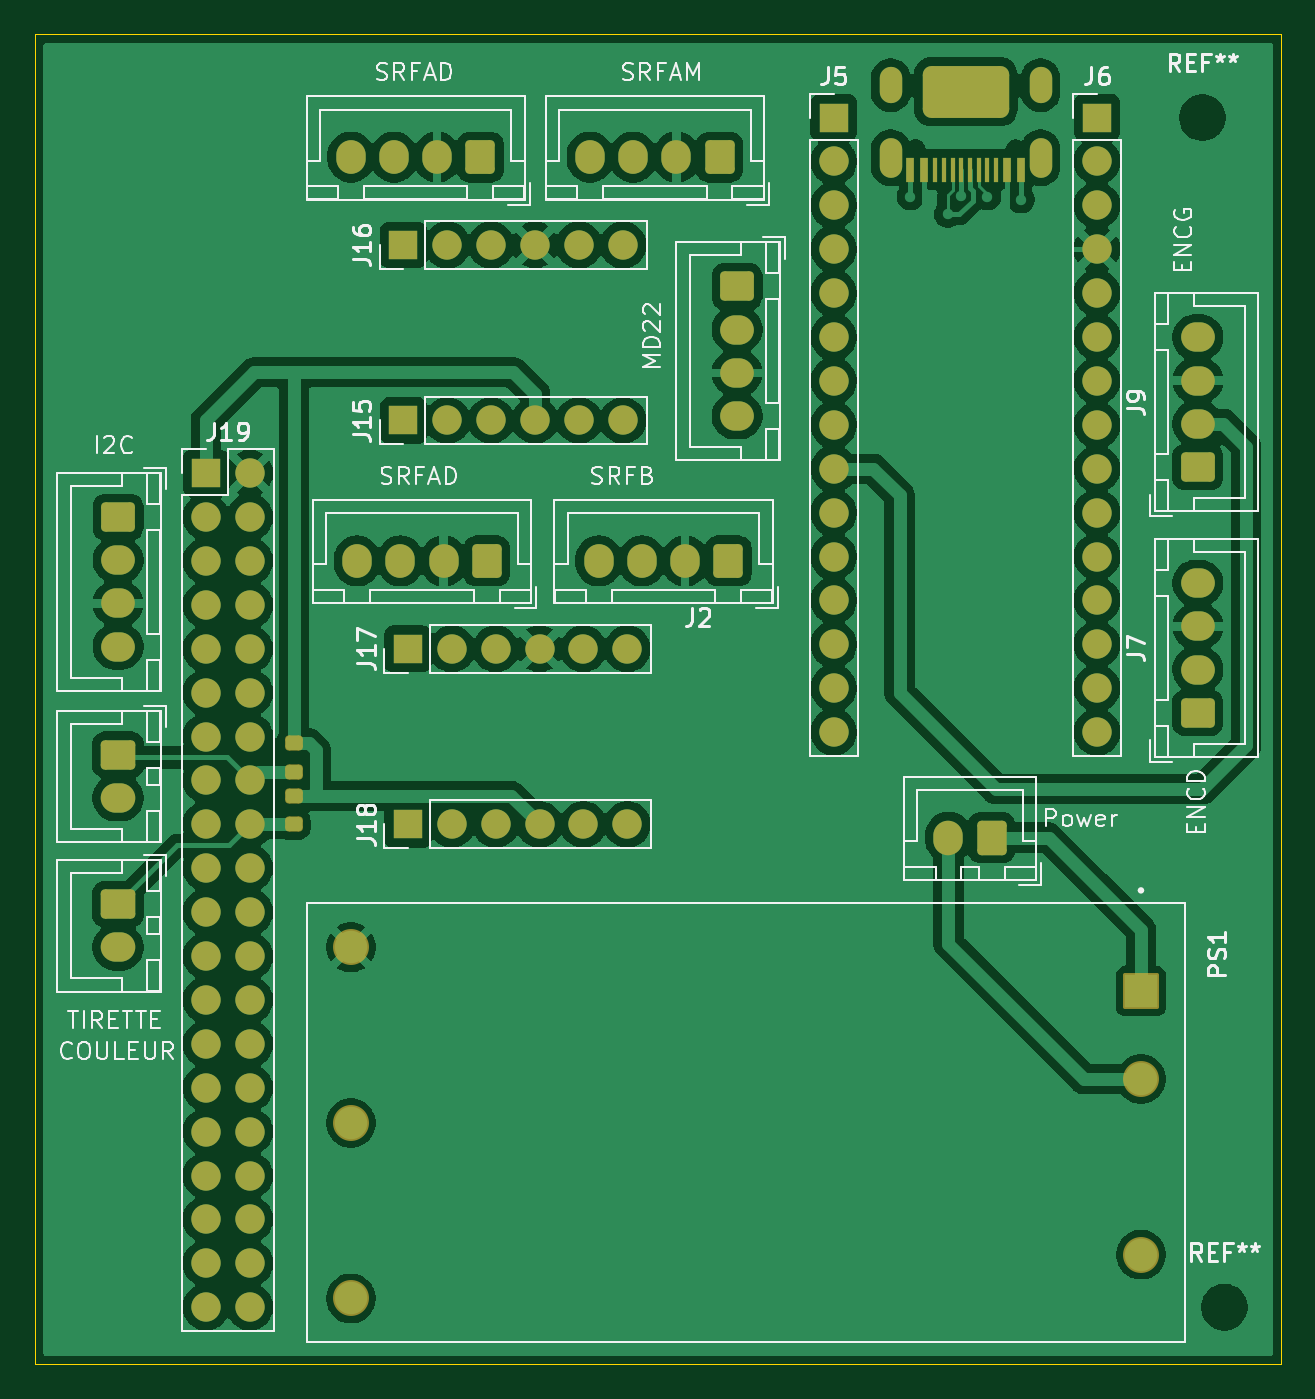
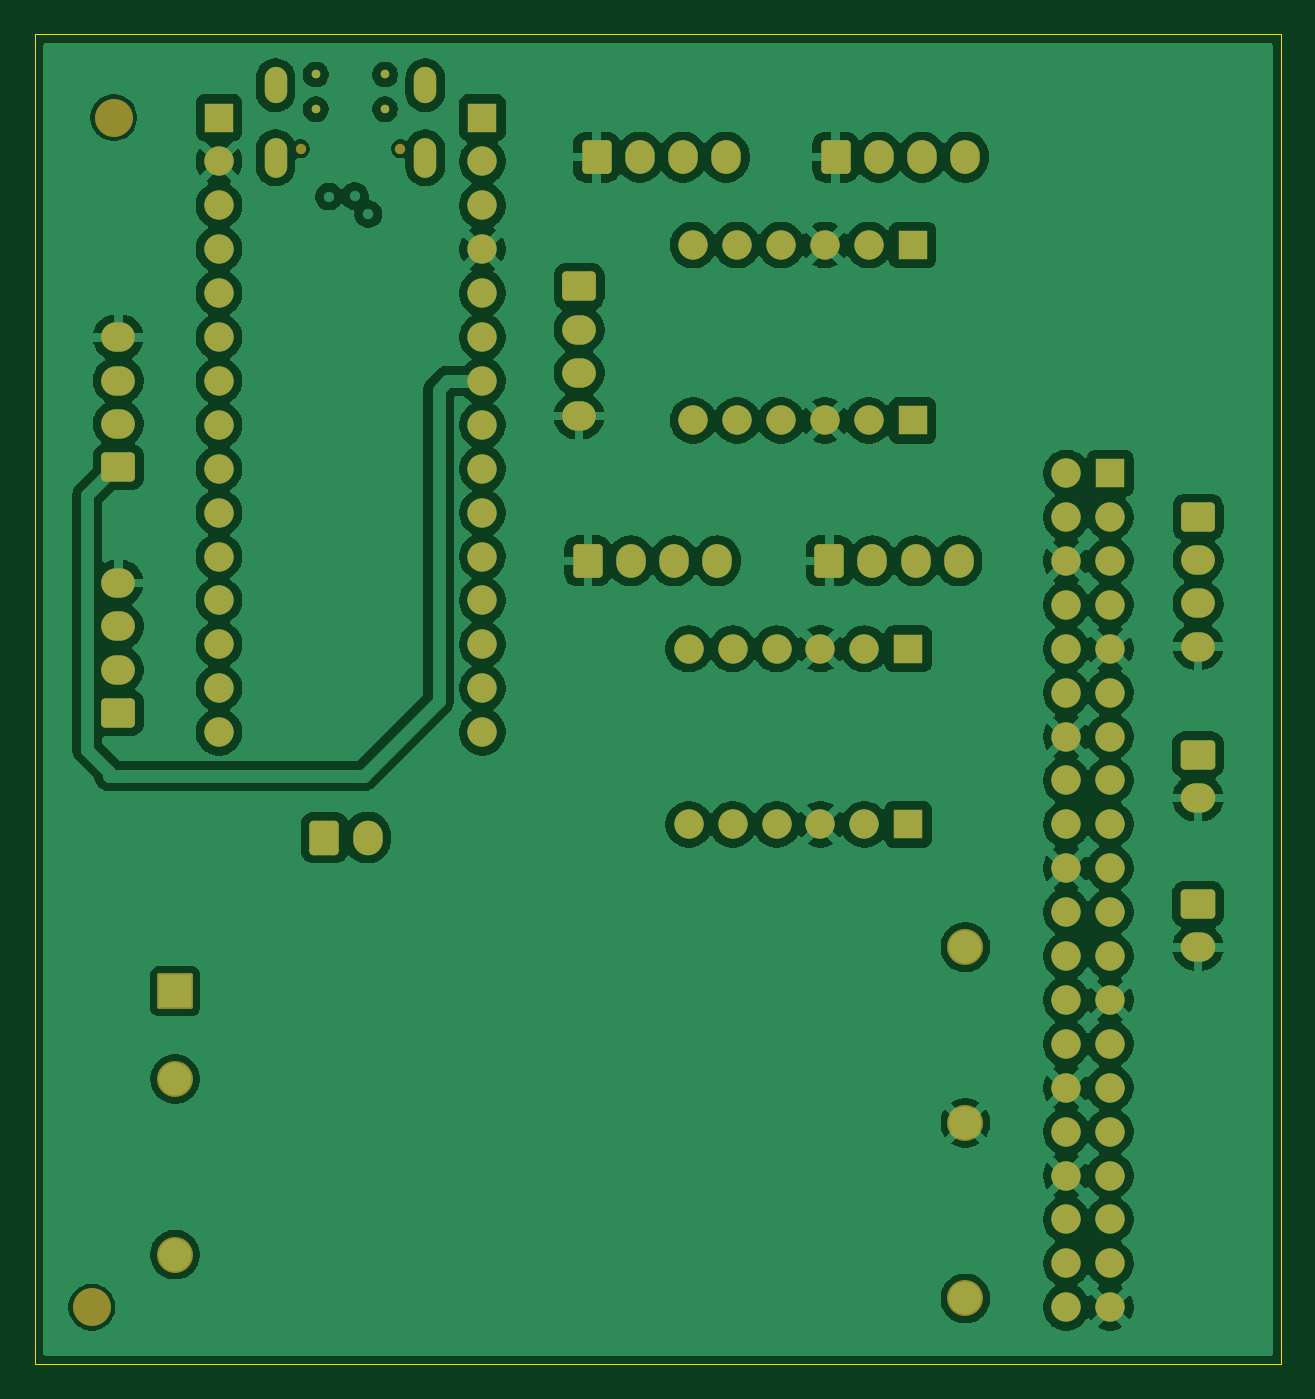
Circuit board: 9 layer files. Board 72.1 x 77.0 mm.
- bottom_copper: iasserv-CuBottom.gbr (210078 bytes)
- inner_copper: iasserv-CuIn1.gbr (12453 bytes)
- inner_copper: iasserv-CuIn2.gbr (13537 bytes)
- top_copper: iasserv-CuTop.gbr (188095 bytes)
- outline: iasserv-EdgeCuts.gbr (648 bytes)
- bottom_mask: iasserv-MaskBottom.gbr (6227 bytes)
- top_mask: iasserv-MaskTop.gbr (6763 bytes)
- bottom_silk: iasserv-SilkBottom.gbr (6237 bytes)
- top_silk: iasserv-SilkTop.gbr (60465 bytes)

=== bottom_copper: iasserv-CuBottom.gbr (210078 bytes, source omitted) ===
=== inner_copper: iasserv-CuIn1.gbr (12453 bytes, source omitted) ===
=== inner_copper: iasserv-CuIn2.gbr (13537 bytes, source omitted) ===
=== top_copper: iasserv-CuTop.gbr (188095 bytes, source omitted) ===
=== outline: iasserv-EdgeCuts.gbr ===
%TF.GenerationSoftware,KiCad,Pcbnew,9.0.3-9.0.3-0~ubuntu24.04.1*%
%TF.CreationDate,2026-02-07T15:21:19+01:00*%
%TF.ProjectId,iasserv,69617373-6572-4762-9e6b-696361645f70,rev?*%
%TF.SameCoordinates,Original*%
%TF.FileFunction,Profile,NP*%
%FSLAX46Y46*%
G04 Gerber Fmt 4.6, Leading zero omitted, Abs format (unit mm)*
G04 Created by KiCad (PCBNEW 9.0.3-9.0.3-0~ubuntu24.04.1) date 2026-02-07 15:21:19*
%MOMM*%
%LPD*%
G01*
G04 APERTURE LIST*
%TA.AperFunction,Profile*%
%ADD10C,0.050000*%
%TD*%
G04 APERTURE END LIST*
D10*
X33782000Y-34036000D02*
X105918000Y-34036000D01*
X105918000Y-110998000D01*
X33782000Y-110998000D01*
X33782000Y-34036000D01*
M02*

=== bottom_mask: iasserv-MaskBottom.gbr (6227 bytes, source omitted) ===
=== top_mask: iasserv-MaskTop.gbr (6763 bytes, source omitted) ===
=== bottom_silk: iasserv-SilkBottom.gbr (6237 bytes, source omitted) ===
=== top_silk: iasserv-SilkTop.gbr (60465 bytes, source omitted) ===
